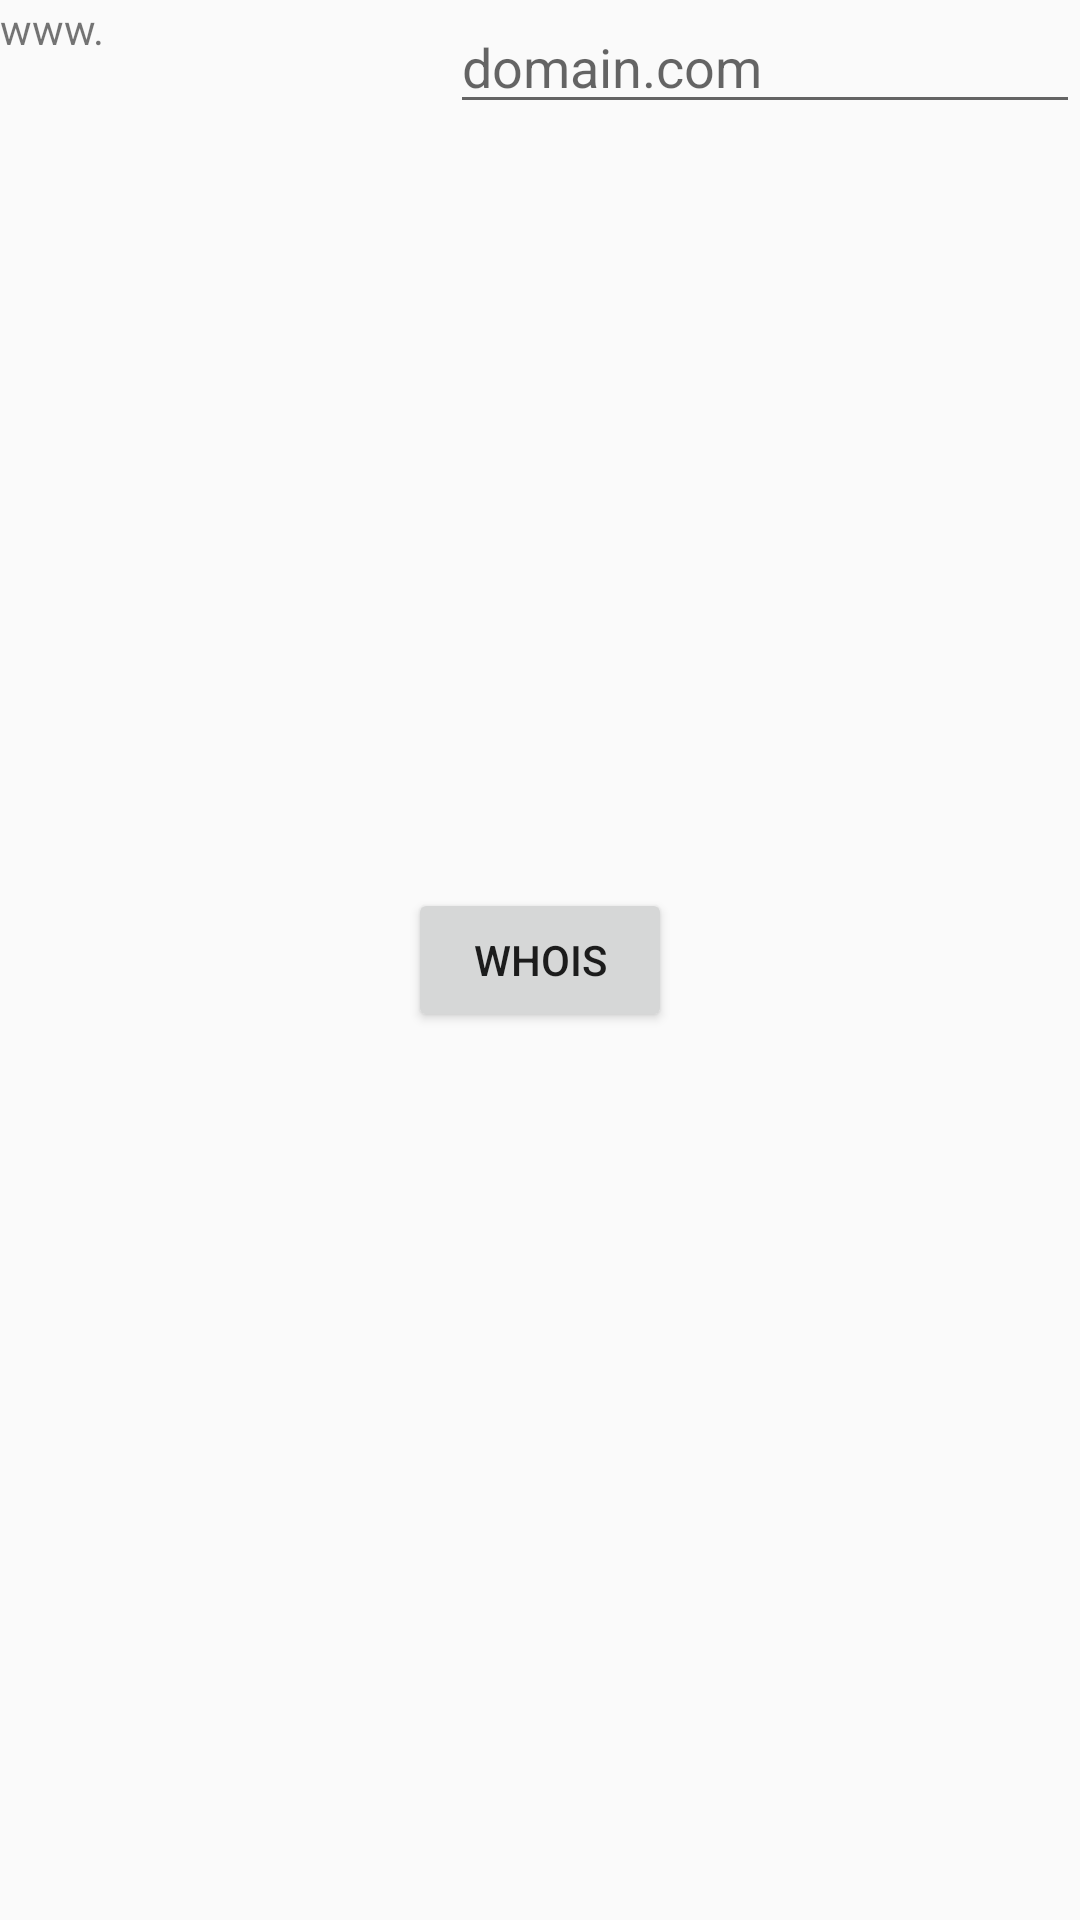

Android layout source for this screen:
<!-- AndroidManifest.xml: application theme Theme.AppCompat.Light.DarkActionBar -->
<!-- res/layout/fragment_whois.xml -->
<?xml version="1.0" encoding="utf-8"?>
<FrameLayout xmlns:android="http://schemas.android.com/apk/res/android"
    android:layout_width="match_parent"
    android:layout_height="match_parent"
    android:paddingBottom="@dimen/activity_vertical_margin"
    android:paddingLeft="@dimen/activity_horizontal_margin"
    android:paddingRight="@dimen/activity_horizontal_margin"
    android:paddingTop="@dimen/activity_vertical_margin" >

    <TextView
        android:layout_width="wrap_content"
        android:layout_height="wrap_content"
        android:text="@string/www" />

    <EditText
        android:id="@+id/domain"
        android:layout_width="wrap_content"
        android:layout_height="wrap_content"
        android:layout_gravity="right"
        android:ems="10"
        android:hint="@string/domain"
        android:inputType="textUri"
        android:textAllCaps="false" />

    <Button
        android:id="@+id/whoisSearch"
        android:layout_width="wrap_content"
        android:layout_height="wrap_content"
        android:layout_gravity="center"
        android:text="@string/whois" />

</FrameLayout>
<!-- resources referenced by this layout -->
<resources>
  <string name="domain">domain.com</string>
  <string name="whois">WHOIS</string>
  <string name="www">www.</string>
</resources>
